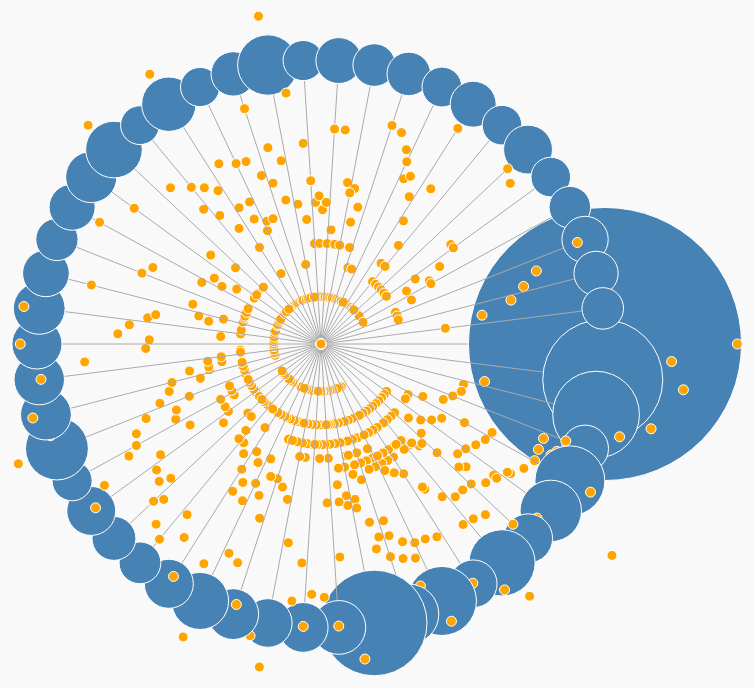
D3 v6 page, settled after 480 driven frames (8 s of simulated time); the page loaded 1 data file(s).


        const width = window.innerWidth;
        const height = window.innerHeight;
        const center = { x: width / 2, y: height / 2 };
        const radius = Math.min(width, height) / 2 - 100;

        const svg = d3.select("svg")
            .append("g")
            .attr("transform", `translate(${center.x}, ${center.y})`);

        const tooltip = d3.select("#tooltip");

        // Load CSV data
        d3.csv("expanded_influential_comments_replies.csv").then(data => {
            // Preprocess data
            const parents = d3.groups(data, d => d.parent_comment_id);
            const angleStep = (2 * Math.PI) / parents.length;

            // Get all upvotes from all replies for global ranking
            const allUpvotes = data.map(d => +d.reply_upvotes || 0);
            const maxUpvotes = d3.max(allUpvotes);
            const minUpvotes = d3.min(allUpvotes);

            // Apply logarithmic scaling for radial positioning of replies
            const logUpvoteScale = d3.scaleLog()
                .domain([1, maxUpvotes])
                .range([radius / 6, radius * 1.5]); // Radial distance scaling for replies

            // Apply linear scaling for parent circle size (proportional to upvotes)
            const parentSizeScale = d3.scaleLinear()
                .domain([0, maxUpvotes]) // Mapping upvotes to the size scale
                .range([20, 60]); // Adjust the range as per your preference

            // Function to normalize upvotes for relative positioning
            function normalizeUpvotes(upvotes) {
                return (upvotes - minUpvotes) / (maxUpvotes - minUpvotes);
            }

            // Draw the network
            parents.forEach(([parentId, replies], i) => {
                const angle = i * angleStep;
                const xOuter = radius * Math.cos(angle);
                const yOuter = radius * Math.sin(angle);

                // Draw line from center to outer circle
                svg.append("line")
                    .attr("x1", 0)
                    .attr("y1", 0)
                    .attr("x2", xOuter)
                    .attr("y2", yOuter)
                    .attr("stroke", "#aaa")
                    .attr("stroke-width", 1);

                // Draw outer parent circle (size proportional to upvotes)
                const parent = replies[0]; // Representative parent
                const parentCircleRadius = parentSizeScale(+parent.parent_upvotes || 0); // Using the linear scale for size
                svg.append("circle")
                    .attr("cx", xOuter)
                    .attr("cy", yOuter)
                    .attr("r", parentCircleRadius)
                    .attr("fill", "steelblue")
                    .attr("class", "parent")
                    .on("mouseover", () => showTooltip(parent.parent_comment_text, parent.parent_upvotes, parent.parent_degree_centrality))
                    .on("mouseout", hideTooltip);

                // Sort replies by upvotes, and normalize the values
                replies.sort((a, b) => d3.descending(+a.reply_upvotes || 0, +b.reply_upvotes || 0));

                // Position replies based on normalized upvotes, relative to log scale
                replies.forEach((reply, i) => {
                    const normalizedUpvote = normalizeUpvotes(+reply.reply_upvotes || 0);
                    const replyDistance = logUpvoteScale(+reply.reply_upvotes || 0);
                    const angleOffset = (i * 0.05); // Angular offset to spread out the replies

                    const xReply = replyDistance * Math.cos(angle + angleOffset); 
                    const yReply = replyDistance * Math.sin(angle + angleOffset);

                    // Reply nodes
                    svg.append("circle")
                        .attr("cx", xReply)
                        .attr("cy", yReply)
                        .attr("r", 5)
                        .attr("fill", "orange")
                        .attr("class", "node")
                        .on("mouseover", () => showTooltip(reply.reply_comment, reply.reply_upvotes, null))
                        .on("mouseout", hideTooltip);
                });
            });

            // Tooltip functions
            function showTooltip(text, upvotes, centrality) {
                tooltip.transition().duration(200).style("opacity", 1);
                tooltip.html(`
                    <strong>${text}</strong><br>
                    Upvotes: ${upvotes || "N/A"}<br>
                    ${centrality ? `Centrality: ${centrality}` : ""}
                `)
                .style("left", (d3.event.pageX + 10) + "px")
                .style("top", (d3.event.pageY - 20) + "px");
            }

            function hideTooltip() {
                tooltip.transition().duration(200).style("opacity", 0);
            }
        });
    

### data: expanded_influential_comments_replies.csv
parent_comment_id, parent_comment_text, parent_degree_centrality, parent_upvotes, reply_comment, reply_upvotes
lgh2ep3, A lot of young people feel no sense of h…, 0.04996, 7175, I think this is the best summary of the …, 2020
lgh2ep3, A lot of young people feel no sense of h…, 0.04996, 7175, It's also annoying to see people targeti…, 331
lgh2ep3, A lot of young people feel no sense of h…, 0.04996, 7175, This right here.  We’re watching as worl…, 188
lgh2ep3, A lot of young people feel no sense of h…, 0.04996, 7175, And things objectively don’t get better …, 343
lgh2ep3, A lot of young people feel no sense of h…, 0.04996, 7175, A carcinogenic, toxic and polluted envir…, 525
lgh2ep3, A lot of young people feel no sense of h…, 0.04996, 7175, I mean when I was *really* young, everyo…, 57
lgh2ep3, A lot of young people feel no sense of h…, 0.04996, 7175, Yup I can't even count how many times I'…, 51
lgh2ep3, A lot of young people feel no sense of h…, 0.04996, 7175, And the thing is, these aren't just feel…, 278
lgh2ep3, A lot of young people feel no sense of h…, 0.04996, 7175, [deleted], 43
lgh2ep3, A lot of young people feel no sense of h…, 0.04996, 7175, My second child was born just before 9/1…, 117
lgh2ep3, A lot of young people feel no sense of h…, 0.04996, 7175, I graduated high school in 2000. We all …, 116
lgh2ep3, A lot of young people feel no sense of h…, 0.04996, 7175, Lots of really good takes an opinions in…, 73
lgh2ep3, A lot of young people feel no sense of h…, 0.04996, 7175, >Young people reading this -- imagine yo…, 96
lgh2ep3, A lot of young people feel no sense of h…, 0.04996, 7175, I too grew up in the 80's and 90's and c…, 15
lgh2ep3, A lot of young people feel no sense of h…, 0.04996, 7175, Even growing up in the 2000s I had a sen…, 25
lgh2ep3, A lot of young people feel no sense of h…, 0.04996, 7175, I cannot fathom life being any better 40…, 26
lgh2ep3, A lot of young people feel no sense of h…, 0.04996, 7175, I cannot fathom what an actual peaceful …, 32
lgh2ep3, A lot of young people feel no sense of h…, 0.04996, 7175, Absolutely. I can't say I would personal…, 21
lgh2ep3, A lot of young people feel no sense of h…, 0.04996, 7175, I don't know the threat of total nuclear…, 25
lgh2ep3, A lot of young people feel no sense of h…, 0.04996, 7175, I feel like a fairly talented and well e…, 6
lgh2ep3, A lot of young people feel no sense of h…, 0.04996, 7175, I’ve had impending dread since 9/11. It …, 6
lgh2ep3, A lot of young people feel no sense of h…, 0.04996, 7175, Combine this with women now having far b…, 5
lgh2ep3, A lot of young people feel no sense of h…, 0.04996, 7175, I think that’s a factor, but still proba…, 33
lgh2ep3, A lot of young people feel no sense of h…, 0.04996, 7175, > Something as basic as the feeling that…, 4
lgh2ep3, A lot of young people feel no sense of h…, 0.04996, 7175, Yeah. All the "wealthy countries" have m…, 3
lgh2ep3, A lot of young people feel no sense of h…, 0.04996, 7175, >A lot of young people feel no sense of …, 3
lgh2ep3, A lot of young people feel no sense of h…, 0.04996, 7175, "Hope dies last.", 3
lgh2ep3, A lot of young people feel no sense of h…, 0.04996, 7175, It finally just really clicked for me ho…, 3
lgh2ep3, A lot of young people feel no sense of h…, 0.04996, 7175, yea i think about having kids and i'm li…, 3
lgh2ep3, A lot of young people feel no sense of h…, 0.04996, 7175, This is true, but I feel like describing…, 3
lgh2ep3, A lot of young people feel no sense of h…, 0.04996, 7175, Also add to that a lack of community.   …, 3
lgh2ep3, A lot of young people feel no sense of h…, 0.04996, 7175, >"A lot of young people feel no sense of…, 3
lgh2ep3, A lot of young people feel no sense of h…, 0.04996, 7175, I always sy that this is also a key fact…, 3
lgh2ep3, A lot of young people feel no sense of h…, 0.04996, 7175, Dude. In the 90s, you'd watch a black, A…, 3
lgh2ep3, A lot of young people feel no sense of h…, 0.04996, 7175, Maybe I was too naive, but I felt like t…, 3
lgh2ep3, A lot of young people feel no sense of h…, 0.04996, 7175, Yes it's this. Great explanation. The se…, 5
lgh2ep3, A lot of young people feel no sense of h…, 0.04996, 7175, Yes I was literally talking about this y…, 5
lgh2ep3, A lot of young people feel no sense of h…, 0.04996, 7175, Well can't say I can relate to the feeli…, 2
lgh2ep3, A lot of young people feel no sense of h…, 0.04996, 7175, Things can't always get better though. N…, 2
lgh2ep3, A lot of young people feel no sense of h…, 0.04996, 7175, I feel like i’m too busy trying to not t…, 2
lgh2ep3, A lot of young people feel no sense of h…, 0.04996, 7175, >Young people reading this -- imagine yo…, 2
lgh2ep3, A lot of young people feel no sense of h…, 0.04996, 7175, I mean it seemed like every 10yrs things…, 2
lgh2ep3, A lot of young people feel no sense of h…, 0.04996, 7175, A sense of hope and progress for humanki…, 2
lgh2ep3, A lot of young people feel no sense of h…, 0.04996, 7175, Wow.. this. Its been hard to put my fing…, 2
lgh2ep3, A lot of young people feel no sense of h…, 0.04996, 7175, This is the best answer. I really believ…, 2
lgh2ep3, A lot of young people feel no sense of h…, 0.04996, 7175, I was an 80s kid. A teen in the 90s. I u…, 2
lgh2ep3, A lot of young people feel no sense of h…, 0.04996, 7175, NameLips put some respect on ancient Egy…, 2
lgh2ep3, A lot of young people feel no sense of h…, 0.04996, 7175, Climate destruction is what I hear from …, 2
lgh2ep3, A lot of young people feel no sense of h…, 0.04996, 7175, I feel this. I grew up in the 90s and 20…, 2
lgh2ep3, A lot of young people feel no sense of h…, 0.04996, 7175, Maybe this is why Israel’s birth rate is…, 2
lgh2ep3, A lot of young people feel no sense of h…, 0.04996, 7175, I know that back in my youth the big bad…, 2
lgh2ep3, A lot of young people feel no sense of h…, 0.04996, 7175, I was born in the late 80s but I do reme…, 2
lgh2ep3, A lot of young people feel no sense of h…, 0.04996, 7175, I think everything you said is spot on. …, 2
lgh2ep3, A lot of young people feel no sense of h…, 0.04996, 7175, Its not even "impending dread" its liter…, 2
… [head cut at 6 KiB]